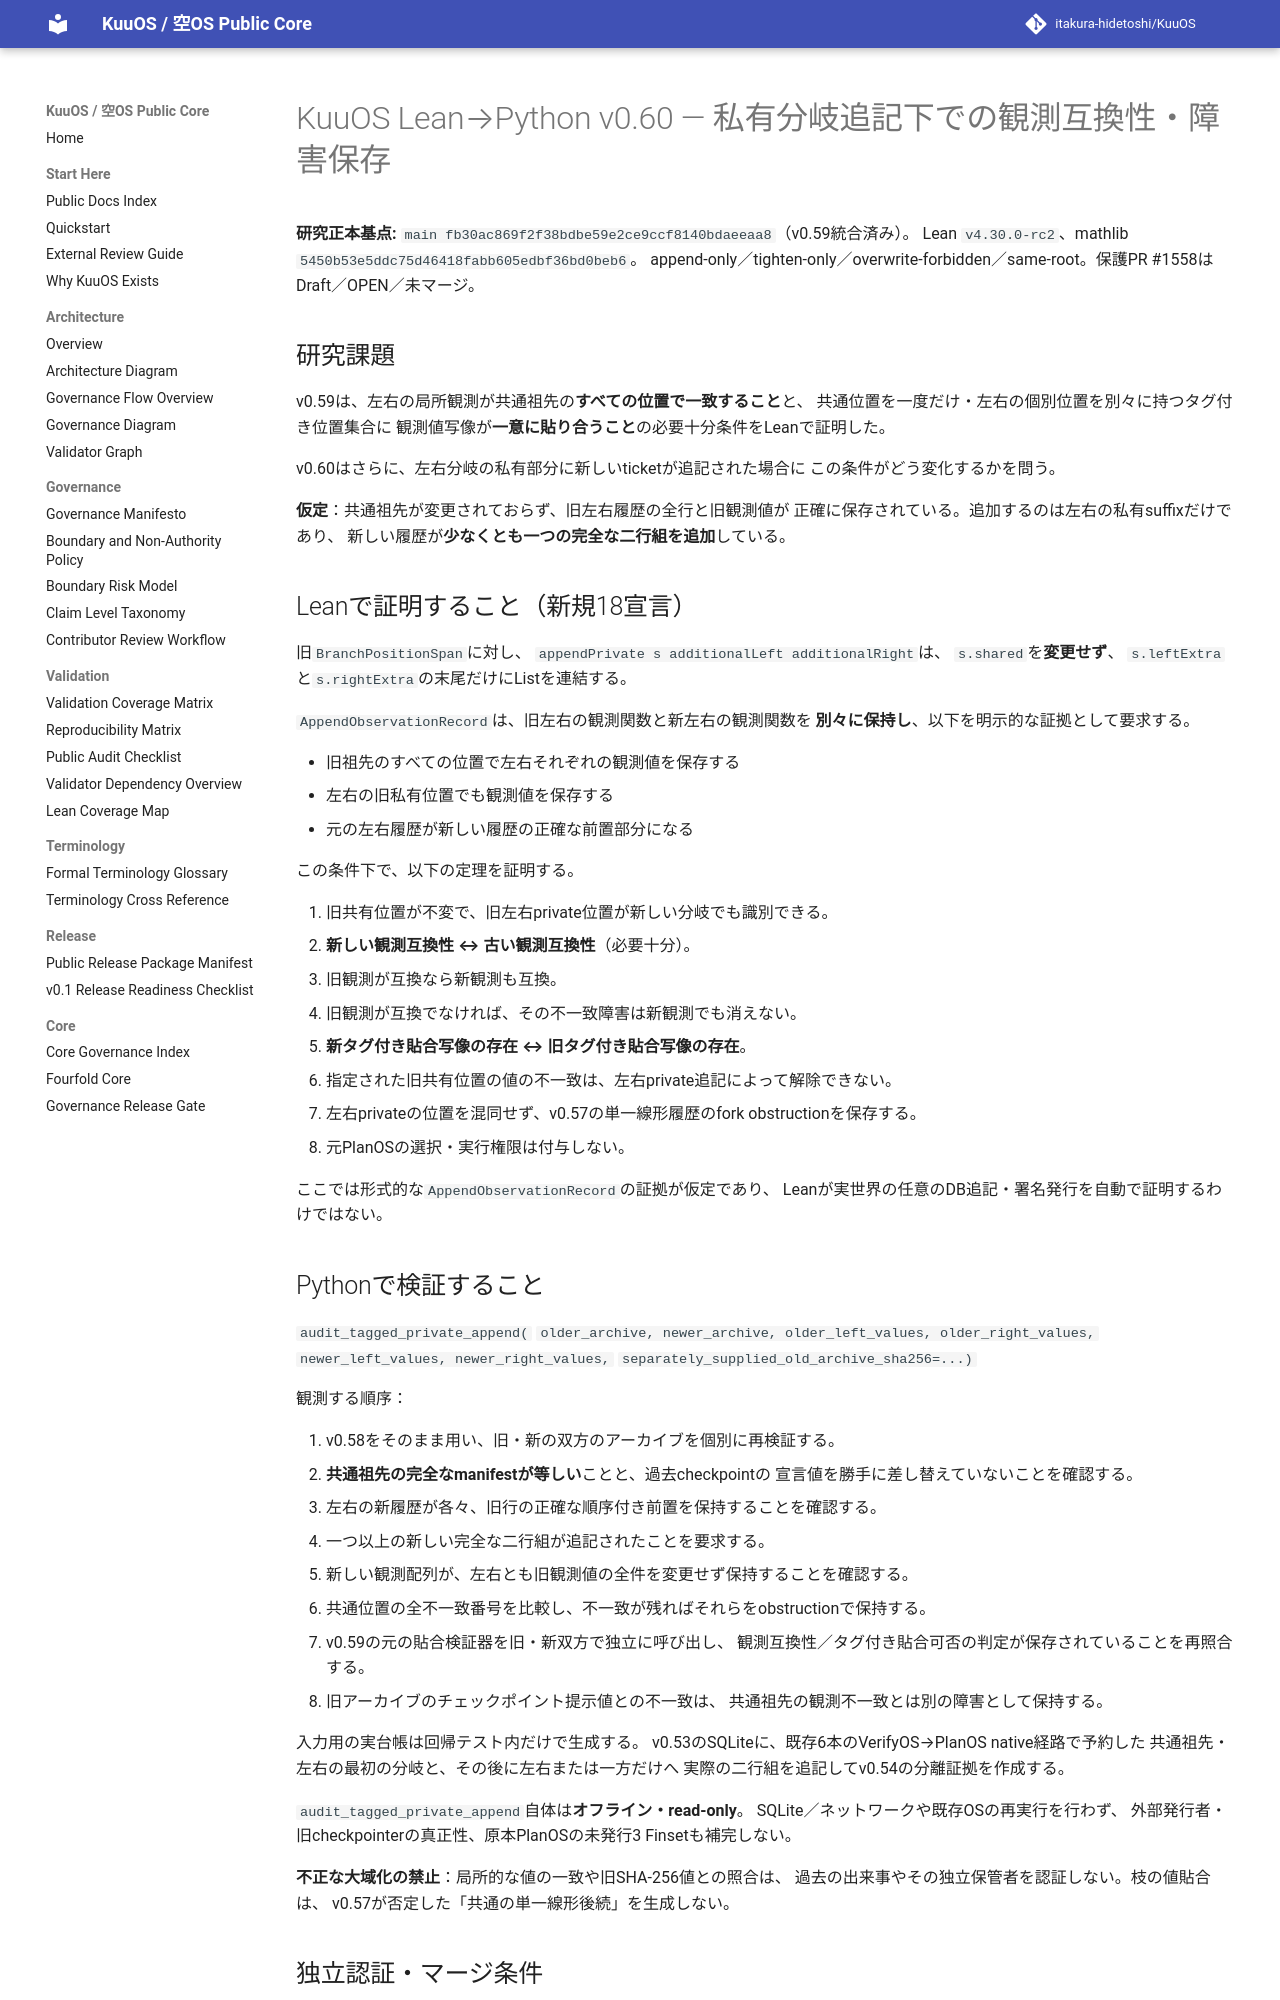

repository: itakura-hidetoshi/KuuOS · page: KUUOS_LEAN_PYTHON_PRIVATE_APPEND_INVARIANCE_v0_60/index.html · generator: mkdocs

# KuuOS Lean→Python v0.60 — 私有分岐追記下での観測互換性・障害保存

**研究正本基点:** `main fb30ac869f2f38bdbe59e2ce9ccf8140bdaeeaa8`（v0.59統合済み）。
Lean `v4.30.0-rc2`、mathlib `5450b53e5ddc75d46418fabb605edbf36bd0beb6`。
append-only／tighten-only／overwrite-forbidden／same-root。保護PR #1558はDraft／OPEN／未マージ。

## 研究課題

v0.59は、左右の局所観測が共通祖先の**すべての位置で一致すること**と、
共通位置を一度だけ・左右の個別位置を別々に持つタグ付き位置集合に
観測値写像が**一意に貼り合うこと**の必要十分条件をLeanで証明した。

v0.60はさらに、左右分岐の私有部分に新しいticketが追記された場合に
この条件がどう変化するかを問う。

**仮定**：共通祖先が変更されておらず、旧左右履歴の全行と旧観測値が
正確に保存されている。追加するのは左右の私有suffixだけであり、
新しい履歴が**少なくとも一つの完全な二行組を追加**している。

## Leanで証明すること（新規18宣言）

旧`BranchPositionSpan`に対し、
`appendPrivate s additionalLeft additionalRight`は、
`s.shared`を**変更せず**、
`s.leftExtra`と`s.rightExtra`の末尾だけにListを連結する。

`AppendObservationRecord`は、旧左右の観測関数と新左右の観測関数を
**別々に保持し**、以下を明示的な証拠として要求する。

- 旧祖先のすべての位置で左右それぞれの観測値を保存する
- 左右の旧私有位置でも観測値を保存する
- 元の左右履歴が新しい履歴の正確な前置部分になる

この条件下で、以下の定理を証明する。

1. 旧共有位置が不変で、旧左右private位置が新しい分岐でも識別できる。
2. **新しい観測互換性 ↔ 古い観測互換性**（必要十分）。
3. 旧観測が互換なら新観測も互換。
4. 旧観測が互換でなければ、その不一致障害は新観測でも消えない。
5. **新タグ付き貼合写像の存在 ↔ 旧タグ付き貼合写像の存在**。
6. 指定された旧共有位置の値の不一致は、左右private追記によって解除できない。
7. 左右privateの位置を混同せず、v0.57の単一線形履歴のfork obstructionを保存する。
8. 元PlanOSの選択・実行権限は付与しない。

ここでは形式的な`AppendObservationRecord`の証拠が仮定であり、
Leanが実世界の任意のDB追記・署名発行を自動で証明するわけではない。

## Pythonで検証すること

`audit_tagged_private_append(`
`older_archive, newer_archive, older_left_values, older_right_values,`
`newer_left_values, newer_right_values,`
`separately_supplied_old_archive_sha256=...)`

観測する順序：

1. v0.58をそのまま用い、旧・新の双方のアーカイブを個別に再検証する。
2. **共通祖先の完全なmanifestが等しい**ことと、過去checkpointの
   宣言値を勝手に差し替えていないことを確認する。
3. 左右の新履歴が各々、旧行の正確な順序付き前置を保持することを確認する。
4. 一つ以上の新しい完全な二行組が追記されたことを要求する。
5. 新しい観測配列が、左右とも旧観測値の全件を変更せず保持することを確認する。
6. 共通位置の全不一致番号を比較し、不一致が残ればそれらをobstructionで保持する。
7. v0.59の元の貼合検証器を旧・新双方で独立に呼び出し、
   観測互換性／タグ付き貼合可否の判定が保存されていることを再照合する。
8. 旧アーカイブのチェックポイント提示値との不一致は、
   共通祖先の観測不一致とは別の障害として保持する。

入力用の実台帳は回帰テスト内だけで生成する。
v0.53のSQLiteに、既存6本のVerifyOS→PlanOS native経路で予約した
共通祖先・左右の最初の分岐と、その後に左右または一方だけへ
実際の二行組を追記してv0.54の分離証拠を作成する。

`audit_tagged_private_append`自体は**オフライン・read-only**。
SQLite／ネットワークや既存OSの再実行を行わず、
外部発行者・旧checkpointerの真正性、原本PlanOSの未発行3 Finsetも補完しない。

**不正な大域化の禁止**：局所的な値の一致や旧SHA-256値との照合は、
過去の出来事やその独立保管者を認証しない。枝の値貼合は、
v0.57が否定した「共通の単一線形後続」を生成しない。
